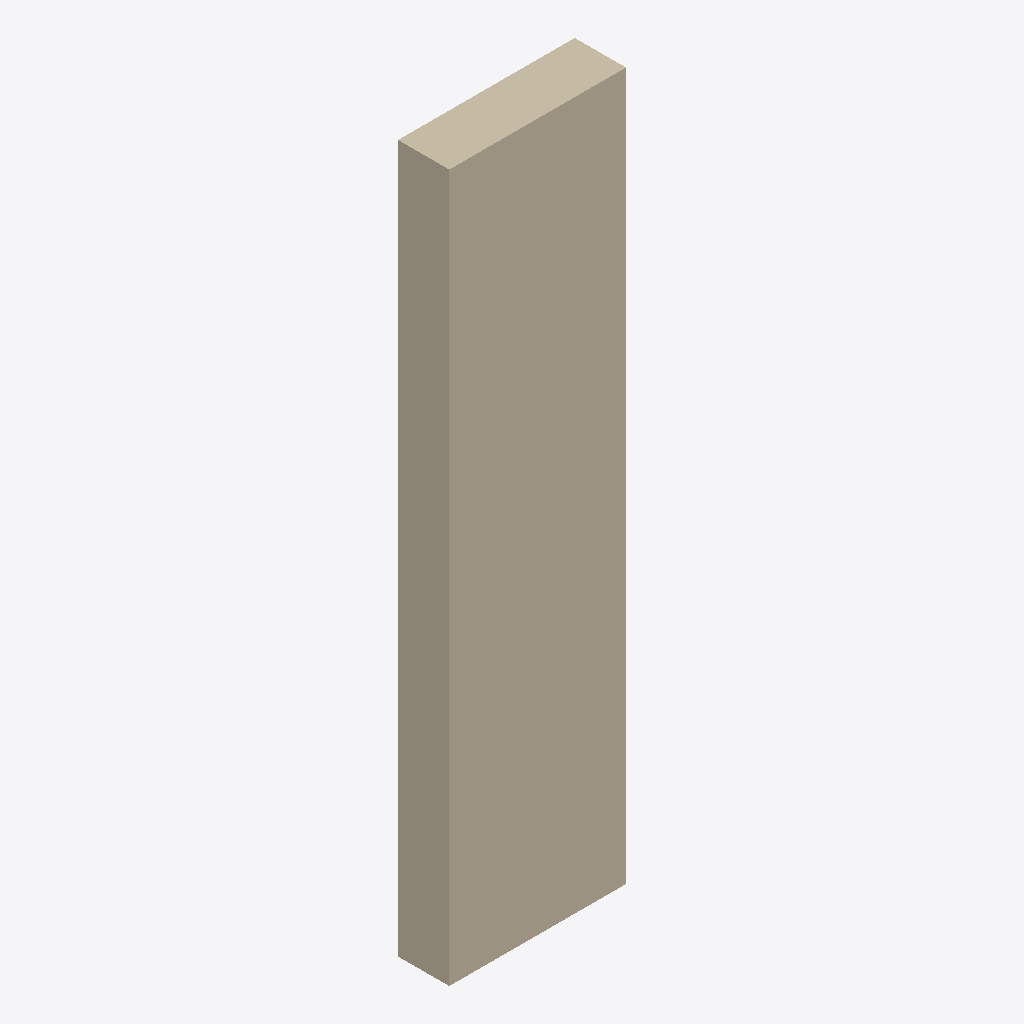
Isometric view of an IFC building model (IFC-SPF (STEP), schema IFC2X3, length unit millimetre), seen from the south-west, elements coloured by IFC class: 1 wall (beige).
Extent 1.0 m × 0.3 m × 4.0 m (x, y, z). Storeys (2): Level 0 at 0.00 m; Level 1 at 4.00 m. Elements (1): 1 IfcWallStandardCase.

HEADER;
FILE_DESCRIPTION(('ViewDefinition [CoordinationView_V2.0]','RevitIdentifiers [ContentGUID: 278ba6b0-79b4-4464-b501-e6c5a87694ab, VersionGUID: 3d700927-d40f-4266-b22d-4cd38a791246, NumberOfSaves: 3]','CoordinateReference [CoordinateBase: Shared Coordinates]'),'2;1');
FILE_NAME('01_br_wall_isbearing_W1000cm_H400cm.ifc','2026-06-23T17:23:05+01:00',(''),(''),'ODA SDAI 24.12','Autodesk Revit 25.4.50.35 (ENG) - IFC 25.4.50.35','');
FILE_SCHEMA(('IFC2X3'));
ENDSEC;
DATA;
#29=IFCPROJECT('0dYwQmURH4PBK1viLNYMjR',#18,'Project Number',$,$,'Project Name','Project Status',(#24),#149);
#44=IFCSITE('0dYwQmURH4PBK1viLNYMjP',#18,'Default',$,$,#43,$,$,.ELEMENT.,(51,30,23,112487),(0,-7,-37,-956022),0.0,$,$);
#34=IFCBUILDING('0dYwQmURH4PBK1viLNYMjQ',#18,'',$,$,#32,$,'',.ELEMENT.,$,$,#33);
#37=IFCBUILDINGSTOREY('3Zu5Bv0LOHrPC10026FoQQ',#18,'Level 0',$,'Level:Circle Head - Project Datum',#36,$,'Level 0',.ELEMENT.,0.0);
#41=IFCBUILDINGSTOREY('15Z0v90RiHrPC20026FoKR',#18,'Level 1',$,'Level:Circle Head - Project Datum',#40,$,'Level 1',.ELEMENT.,3999.9999999999995);
#63=IFCWALLSTANDARDCASE('0hXkhiD$16FQZFO4CJEuZr',#18,'Basic Wall:Wall-Ext_102Bwk-75Ins-100LBlk-12P:314344',$,'Basic Wall:Wall-Ext_102Bwk-75Ins-100LBlk-12P',#47,#51,'314344');
ENDSEC;
